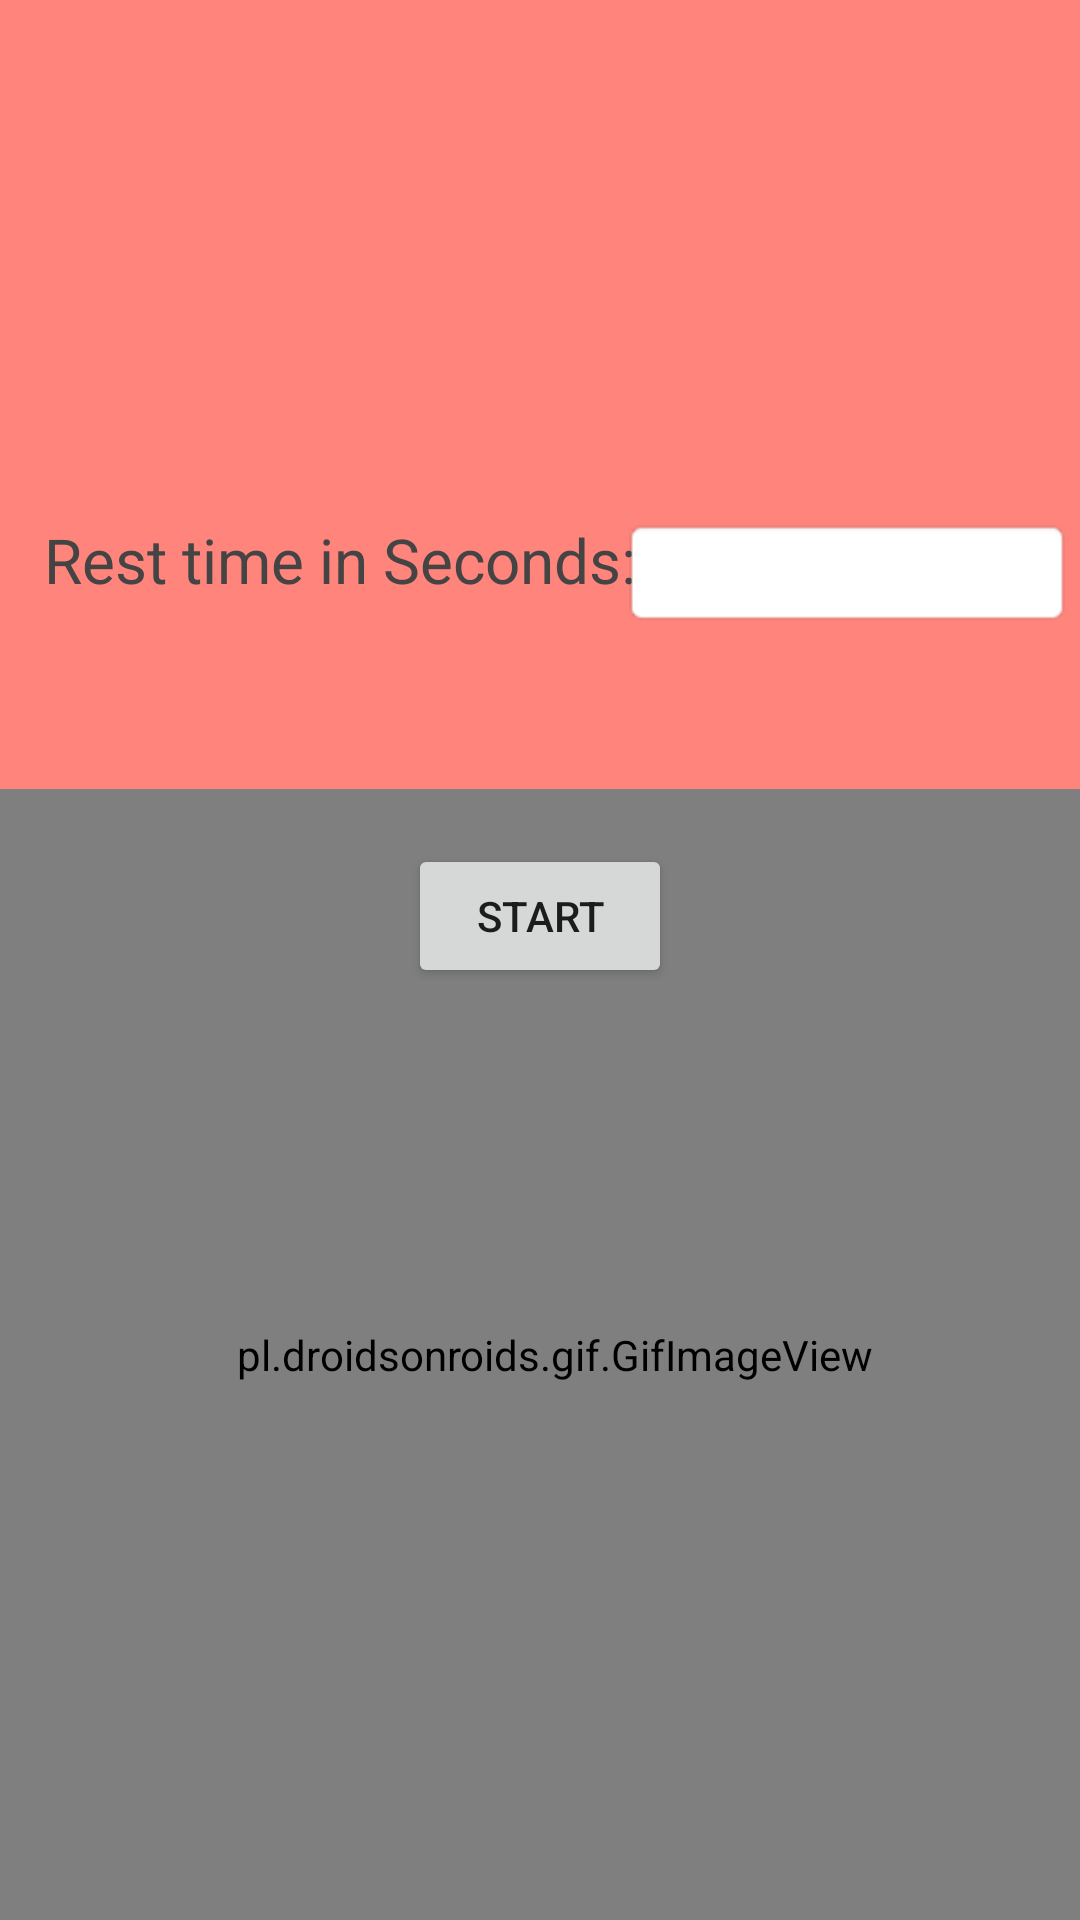

The Android layout XML behind this screen, and the referenced resources:
<!-- AndroidManifest.xml: application theme Theme.MyCardview -->
<!-- res/layout/activity_async.xml -->
<?xml version="1.0" encoding="utf-8"?>
<androidx.constraintlayout.widget.ConstraintLayout xmlns:android="http://schemas.android.com/apk/res/android"
    xmlns:app="http://schemas.android.com/apk/res-auto"
    xmlns:tools="http://schemas.android.com/tools"
    android:layout_width="match_parent"
    android:layout_height="match_parent"
    android:background="#FF847B"
    tools:context=".async">

    <TextView
        android:id="@+id/tv_time"
        android:layout_width="wrap_content"
        android:layout_height="wrap_content"
        android:layout_alignParentLeft="true"
        android:text="Rest time in Seconds:"
        android:textColor="#444444"
        android:textSize="10pt"
        app:layout_constraintBottom_toBottomOf="parent"
        app:layout_constraintEnd_toEndOf="parent"
        app:layout_constraintHorizontal_bias="0.09"
        app:layout_constraintStart_toStartOf="parent"
        app:layout_constraintTop_toTopOf="parent"
        app:layout_constraintVertical_bias="0.282" />

    <EditText
        android:id="@+id/in_time"
        android:layout_width="150dip"
        android:layout_height="wrap_content"
        android:layout_alignTop="@id/tv_time"
        android:layout_toRightOf="@id/tv_time"
        android:background="@android:drawable/editbox_background"
        android:inputType="number"
        app:layout_constraintBottom_toBottomOf="parent"
        app:layout_constraintEnd_toEndOf="parent"
        app:layout_constraintHorizontal_bias="0.988"
        app:layout_constraintStart_toStartOf="parent"
        app:layout_constraintTop_toTopOf="parent"
        app:layout_constraintVertical_bias="0.286" />

    <Button
        android:id="@+id/btn_run"
        android:layout_width="wrap_content"
        android:layout_height="wrap_content"
        android:layout_below="@+id/in_time"
        android:layout_centerHorizontal="true"
        android:text="Start"
        app:layout_constraintBottom_toBottomOf="parent"
        app:layout_constraintEnd_toEndOf="parent"
        app:layout_constraintStart_toStartOf="parent"
        app:layout_constraintTop_toTopOf="parent"
        app:layout_constraintVertical_bias="0.475" />

    <TextView
        android:id="@+id/tv_result"
        android:layout_width="147dp"
        android:layout_height="34dp"
        android:layout_below="@+id/btn_run"
        android:layout_centerHorizontal="true"
        android:textSize="7pt"
        app:layout_constraintBottom_toBottomOf="parent"
        app:layout_constraintEnd_toEndOf="parent"
        app:layout_constraintHorizontal_bias="0.476"
        app:layout_constraintStart_toStartOf="parent"
        app:layout_constraintTop_toTopOf="parent"
        app:layout_constraintVertical_bias="0.084"
        tools:ignore="MissingConstraints" />

    <pl.droidsonroids.gif.GifImageView
        android:id="@+id/g1"
        android:layout_width="422dp"
        android:layout_height="377dp"
        android:src="@drawable/rest"
        app:layout_constraintBottom_toBottomOf="parent"
        app:layout_constraintEnd_toEndOf="parent"
        app:layout_constraintHorizontal_bias="0.428"
        app:layout_constraintStart_toStartOf="parent"
        app:layout_constraintTop_toTopOf="parent"
        app:layout_constraintVertical_bias="1.0"
        tools:ignore="MissingClass" />

</androidx.constraintlayout.widget.ConstraintLayout>
<!-- resources referenced by this layout -->
<resources>
  <!-- drawable rest: gif bitmap (drawable, 404268 bytes) -->
  <style name="Theme.MyCardview" parent="Theme.MaterialComponents.DayNight.DarkActionBar">
          
          <item name="colorPrimary">@color/purple_500</item>
          <item name="colorPrimaryVariant">@color/purple_700</item>
          <item name="colorOnPrimary">@color/white</item>
          
          <item name="colorSecondary">@color/teal_200</item>
          <item name="colorSecondaryVariant">@color/teal_700</item>
          <item name="colorOnSecondary">@color/black</item>
          
          <item name="android:statusBarColor" tools:targetApi="l">?attr/colorPrimaryVariant</item>
          
      </style>
  <!-- not gathered from this repository: default colours our renderer supplied (Android Studio template values) -->
  <color name="purple_500">#FF6200EE</color>
  <color name="purple_700">#FF3700B3</color>
  <color name="teal_200">#FF03DAC5</color>
  <color name="teal_700">#FF018786</color>
  <color name="black">#FF000000</color>
  <color name="white">#FFFFFFFF</color>
</resources>
